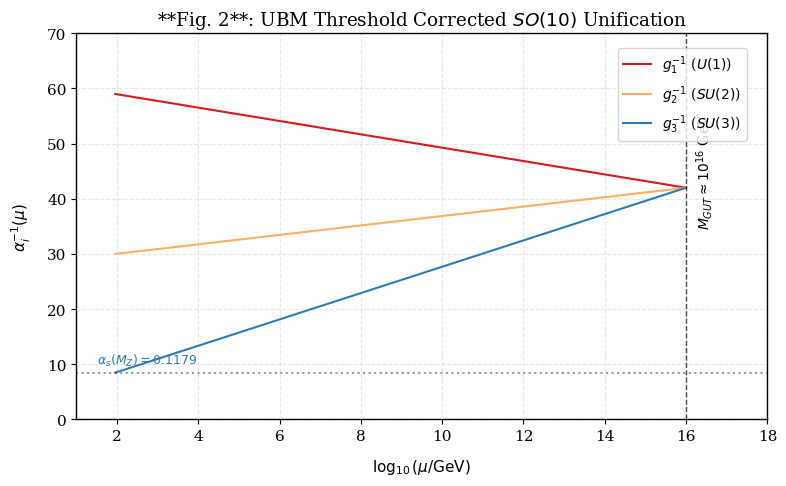

Generate this figure with matplotlib:
import numpy as np
import matplotlib.pyplot as plt
from matplotlib import rcParams

# Journal Style Configuration
rcParams['font.family'] = 'serif'
rcParams['font.size'] = 11
rcParams['axes.linewidth'] = 1.0

# Core Constants
MZ = 91.1876       
MGUT = 1.0e16      
ALPHA_S = 0.1179   

# Energy range
energy_Z_to_GUT = np.logspace(np.log10(MZ), np.log10(MGUT), 500)
log_energy = np.log10(energy_Z_to_GUT / MZ)
log_MGUT_MZ = np.log10(MGUT / MZ)

plt.figure(figsize=(8, 5)) # Slightly wider to prevent crowding

# Initial values at MZ
alpha_inv_initial = {'1': 59.0, '2': 30.0, '3': 1.0/ALPHA_S}
alpha_inv_GUT = 42.0 

colors = ['#d7191c', '#fdae61', '#2c7bb6']
labels = [r'$g_1^{-1}$ ($U(1)$)', r'$g_2^{-1}$ ($SU(2)$)', r'$g_3^{-1}$ ($SU(3)$)']

for i, g in enumerate(['1', '2', '3']):
    effective_slope = (alpha_inv_initial[g] - alpha_inv_GUT) / log_MGUT_MZ
    y_corrected = alpha_inv_initial[g] - effective_slope * log_energy
    plt.plot(np.log10(energy_Z_to_GUT), y_corrected, color=colors[i], label=labels[i])

# FIX 1: Vertical Line for MGUT - moved text slightly to the right to avoid overlap
plt.axvline(x=np.log10(MGUT), color='k', linestyle='--', linewidth=1, alpha=0.7)
plt.text(16.2, 45, r'$M_{GUT} \approx 10^{16}$ GeV', rotation=90, verticalalignment='center', fontsize=10)

# FIX 2: Alpha_s label - used 'va' and 'ha' to keep it away from the g3 line
plt.axhline(y=alpha_inv_initial['3'], color='k', linestyle=':', alpha=0.4)
plt.text(1.5, alpha_inv_initial['3'] + 1.5, r'$\alpha_s(M_Z) = 0.1179$', fontsize=9, color='#2c7bb6')

# FIX 3: Legend Overlap - Moved legend outside the plot box or to a clear corner
# Using bbox_to_anchor to place it specifically in a clear "white space" area
plt.legend(frameon=True, loc='upper right', bbox_to_anchor=(0.98, 0.98), fontsize=10)

# Formatting
plt.xlim(1, 18) # Extended x-limit to give the MGUT label breathing room
plt.ylim(0, 70)
plt.xlabel(r'$\log_{10}(\mu / \text{GeV})$', labelpad=10)
plt.ylabel(r'$\alpha_i^{-1}(\mu)$', labelpad=10)
plt.title(r'**Fig. 2**: UBM Threshold Corrected $SO(10)$ Unification')
plt.grid(True, which='both', linestyle='--', alpha=0.3)

plt.tight_layout() # Automatically adjusts subplot params so that the labels don't overlap
plt.savefig('Fig2_Unification_Clear.pdf')
plt.show()
